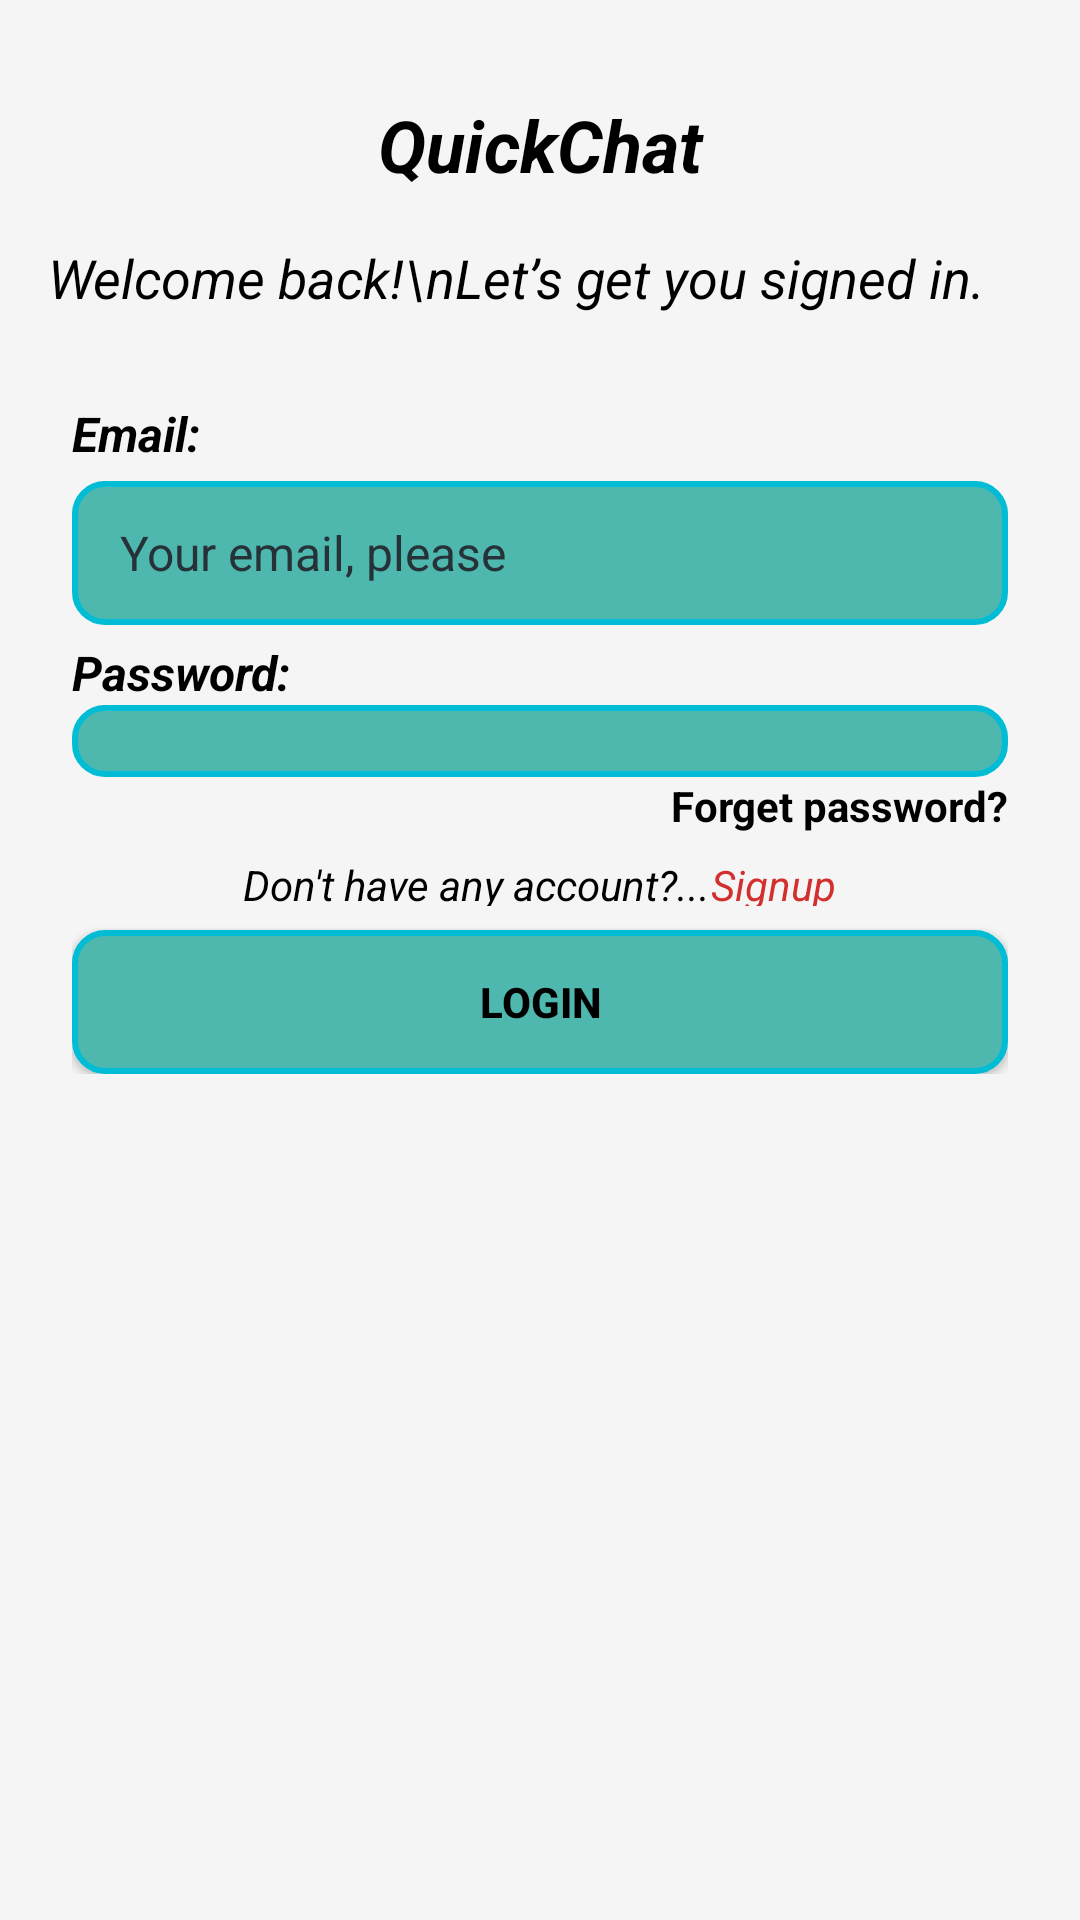

Layout XML and referenced resources for this Android screen:
<!-- AndroidManifest.xml: application theme Theme.MyChat -->
<!-- res/layout/fragment_login_user.xml -->
<?xml version="1.0" encoding="utf-8"?>
<androidx.constraintlayout.widget.ConstraintLayout xmlns:android="http://schemas.android.com/apk/res/android"
    xmlns:tools="http://schemas.android.com/tools"
    android:layout_width="match_parent"
    android:layout_height="match_parent"
    xmlns:app="http://schemas.android.com/apk/res-auto"
    tools:context=".fragment.LoginUser"
    android:background="@color/backgroundColor"
    android:padding="16dp">
    <ScrollView
        android:id="@+id/myscroll"
        android:layout_width="0dp"
        android:layout_height="0dp"
        app:layout_constraintTop_toTopOf="parent"
        app:layout_constraintBottom_toBottomOf="parent"
        app:layout_constraintStart_toStartOf="parent"
        app:layout_constraintEnd_toEndOf="parent"
        >
        <androidx.constraintlayout.widget.ConstraintLayout
            android:layout_width="match_parent"
            android:layout_height="wrap_content">
        <TextView
            android:id="@+id/app_name"
            android:layout_width="0dp"
            android:layout_height="wrap_content"
            android:text="@string/messenger_lite"
            android:layout_marginTop="16dp"
            android:textAlignment="center"
            android:textStyle="bold|italic"
            android:textSize="24sp"
            android:textColor="@color/textColor"
            app:layout_constraintEnd_toEndOf="parent"
            app:layout_constraintStart_toStartOf="parent"
            app:layout_constraintTop_toTopOf="parent"/>

        <TextView
            android:id="@+id/welcomeTxt"
            android:layout_width="0dp"
            android:layout_height="wrap_content"
            android:text="Welcome back!\nLet’s get you signed in."
            tools:ignore="HardcodedText"
            android:textAlignment="textStart"
            android:lineSpacingExtra="2dp"
            android:layout_marginTop="16dp"
            android:textStyle="italic"
            android:textSize="18sp"
            android:textColor="@color/textColor"
            app:layout_constraintTop_toBottomOf="@+id/app_name"
            app:layout_constraintEnd_toEndOf="parent"
            app:layout_constraintStart_toStartOf="parent" />
        <androidx.constraintlayout.widget.ConstraintLayout
            android:layout_width="match_parent"
            android:layout_height="match_parent"
            android:layout_marginTop="16dp"
            app:layout_constraintTop_toBottomOf="@+id/welcomeTxt"
            app:layout_constraintStart_toStartOf="parent"
            app:layout_constraintEnd_toEndOf="parent"
            app:layout_constraintBottom_toBottomOf="parent"
            android:padding="8dp">

            <TextView
                android:id="@+id/emailH"
                android:layout_width="0dp"
                android:layout_height="wrap_content"
                android:text="@string/email"
                android:textSize="16sp"
                android:layout_marginTop="5dp"
                android:textStyle="bold|italic"
                android:textColor="@color/textColor"
                app:layout_constraintStart_toStartOf="parent"
                app:layout_constraintEnd_toEndOf="parent"
                app:layout_constraintTop_toTopOf="parent"/>

            <EditText
                android:id="@+id/emailEdt"
                android:layout_width="0dp"
                android:layout_height="wrap_content"
                android:layout_marginTop="5dp"
                android:background="@drawable/inputs_bg"
                android:hint="@string/email_hint"
                android:importantForAutofill="no"
                android:inputType="textEmailSubject"
                android:minHeight="48dp"
                android:paddingStart="16dp"
                android:paddingEnd="4dp"
                android:textColorHint="#263238"
                android:textSize="16sp"
                app:layout_constraintEnd_toEndOf="@+id/emailH"
                app:layout_constraintStart_toStartOf="@+id/emailH"
                app:layout_constraintTop_toBottomOf="@+id/emailH"
                tools:ignore="VisualLintTextFieldSize" />
            <TextView
                android:id="@+id/passwordH"
                android:layout_width="0dp"
                android:layout_height="wrap_content"
                android:text="@string/passwordTxt"
                android:textSize="16sp"
                android:layout_marginTop="5dp"
                android:textStyle="bold|italic"
                android:textColor="@color/textColor"
                app:layout_constraintStart_toStartOf="@+id/emailEdt"
                app:layout_constraintEnd_toEndOf="@+id/emailEdt"
                app:layout_constraintTop_toBottomOf="@+id/emailEdt"/>
            <LinearLayout
                android:layout_width="0dp"
                android:layout_height="wrap_content"
                android:background="@drawable/inputs_bg"
                android:id="@+id/passwordLinear"
                app:layout_constraintEnd_toEndOf="@+id/passwordH"
                app:layout_constraintStart_toStartOf="@+id/passwordH"
                app:layout_constraintTop_toBottomOf="@+id/passwordH"
                android:orientation="horizontal">

                <EditText
                    android:id="@+id/passwordEdt"
                    android:layout_width="0dp"
                    android:layout_height="match_parent"
                    android:layout_weight="1"
                    android:background="@android:color/transparent"
                    android:hint="@string/passwordhint"
                    android:importantForAutofill="no"
                    android:inputType="textPassword"
                    android:paddingStart="16dp"
                    android:paddingEnd="4dp"
                    android:textColorHint="#263238"
                    android:textSize="16sp"
                    tools:ignore="TextFields,TouchTargetSizeCheck,VisualLintTextFieldSize" />
                <ImageView
                    android:layout_width="wrap_content"
                    android:layout_height="wrap_content"
                    android:src="@drawable/visibility_24px"
                    android:layout_gravity="end"
                    android:paddingStart="4dp"
                    android:paddingEnd="16dp"
                    android:id="@+id/eyeVisiblePasBTn"
                    tools:ignore="ContentDescription" />
            </LinearLayout>

            <TextView
                android:id="@+id/forgetPassword"
                android:layout_width="wrap_content"
                android:layout_height="wrap_content"
                android:text="Forget password?"
                android:textSize="14sp"
                android:textStyle="normal|bold"
                android:textColor="@color/textColor"
                app:layout_constraintEnd_toEndOf="parent"
                app:layout_constraintTop_toBottomOf="@id/passwordLinear"
                tools:ignore="HardcodedText" />
            <LinearLayout
                android:id="@+id/linearId"
                android:layout_width="match_parent"
                android:layout_height="wrap_content"
                android:orientation="horizontal"
                android:gravity="center"
                app:layout_constraintTop_toBottomOf="@+id/forgetPassword"
                tools:ignore="HardcodedText"
                >

                <TextView
                    android:id="@+id/randomTxt"
                    android:layout_width="wrap_content"
                    android:layout_height="wrap_content"
                    android:text="Don't have any account?..."
                    android:textSize="14sp"
                    android:layout_marginTop="5dp"
                    android:textStyle="italic"
                    android:textColor="@color/textColor"/>

                <TextView
                    android:id="@+id/moveToSignUpBtn"
                    android:layout_width="wrap_content"
                    android:layout_height="wrap_content"
                    android:layout_marginTop="5dp"
                    android:text="Signup"
                    android:textColor="#D32F2F"
                    android:textSize="14sp"
                    android:textStyle="italic" />
            </LinearLayout>

            <androidx.appcompat.widget.AppCompatButton
                android:id="@+id/nextBtn"
                android:layout_width="0dp"
                android:layout_height="wrap_content"
                tools:ignore="HardcodedText,VisualLintButtonSize"
                android:text="Login"
                style="@style/Widget.AppCompat.Button"
                android:textStyle="bold"
                android:background="@drawable/inputs_bg"
                android:layout_marginTop="8dp"
                android:textColor="@color/textColor"
                app:layout_constraintTop_toBottomOf="@+id/linearId"
                app:layout_constraintStart_toStartOf="parent"
                app:layout_constraintEnd_toEndOf="parent"/>
        </androidx.constraintlayout.widget.ConstraintLayout>
        </androidx.constraintlayout.widget.ConstraintLayout>
    </ScrollView>

    </androidx.constraintlayout.widget.ConstraintLayout>
<!-- resources referenced by this layout -->
<resources>
  <color name="backgroundColor">#F5F5F5</color>
  <color name="textColor">#000000</color>
  <!-- drawable inputs_bg (drawable) -->
  <?xml version="1.0" encoding="utf-8"?>
  <selector xmlns:android="http://schemas.android.com/apk/res/android">
          <item>
              <shape>
                  <stroke android:color="#00BCD4"
                      android:width="2dp" />
                  <solid android:color="#4FB8AE" />
                  <corners android:radius="10dp" />
                  <padding android:top="12dp"
                      android:bottom="12dp"/>
              </shape>
          </item>
  </selector>
  <string name="email">Email:</string>
  <string name="email_hint">Your email, please</string>
  <string name="messenger_lite">QuickChat</string>
  <string name="passwordTxt">Password:</string>
  <string name="passwordhint">Make up a password</string>
  <style name="Theme.MyChat" parent="Base.Theme.MyChat" />
  <style name="Base.Theme.MyChat" parent="Theme.MaterialComponents.DayNight.NoActionBar">
  
          <item name="android:statusBarColor">@color/primary_color</item>
          <item name="android:navigationBarColor">@color/bottomBarColor</item>
          <item name="android:navigationBarDividerColor" tools:ignore="NewApi">@color/white</item>
          <item name="animateNavigationIcon">true</item>
  
          <item name="android:forceDarkAllowed">true</item>
          <item name="colorPrimary">@color/primary_color</item>
          <item name="colorPrimaryVariant">@color/primary_dark</item>
          <item name="colorOnPrimary">@color/textColor</item>
  
  
          <item name="colorSecondary">@color/secondary_color</item>
          <item name="colorSecondaryVariant">@color/secondary_light</item>
          <item name="colorOnSecondary">@color/textColor</item>
  
      </style>
  <color name="primary_color">#029E91</color>
  <color name="bottomBarColor">#029E91</color>
  <color name="white">#FFFFFF</color>
  <color name="primary_dark">#016A61</color>
  <color name="secondary_color">#249288</color>
  <color name="secondary_light">#E1F0F7</color>
</resources>
